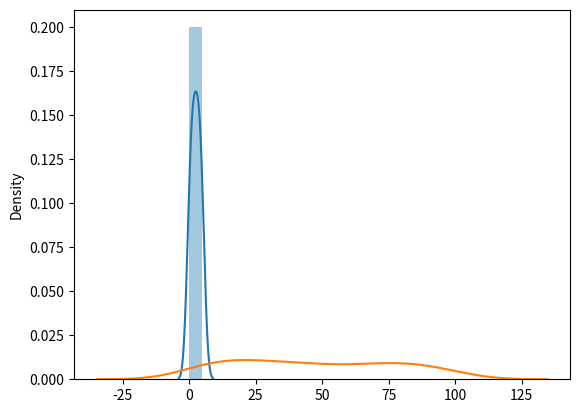

The script that saved this image:
# matplotlib(pyplot)- seaborn
# seaborn is a library that uses matplotlib underneath to plot graph that is pyplot

# Distplot- distribution plot(curve plot-histogram)
import matplotlib.pyplot as plt
import seaborn as sns
sns.distplot([0,1,2,3,4,5])
plt.show()

# Plotting a displot without the histogram we just add and attribute to the sns.distplot(hist=False)
import matplotlib.pyplot as plt
import seaborn as sns
from numpy import random
a=random.randint(100,size=(100))
sns.distplot(a,hist=False)
plt.show()